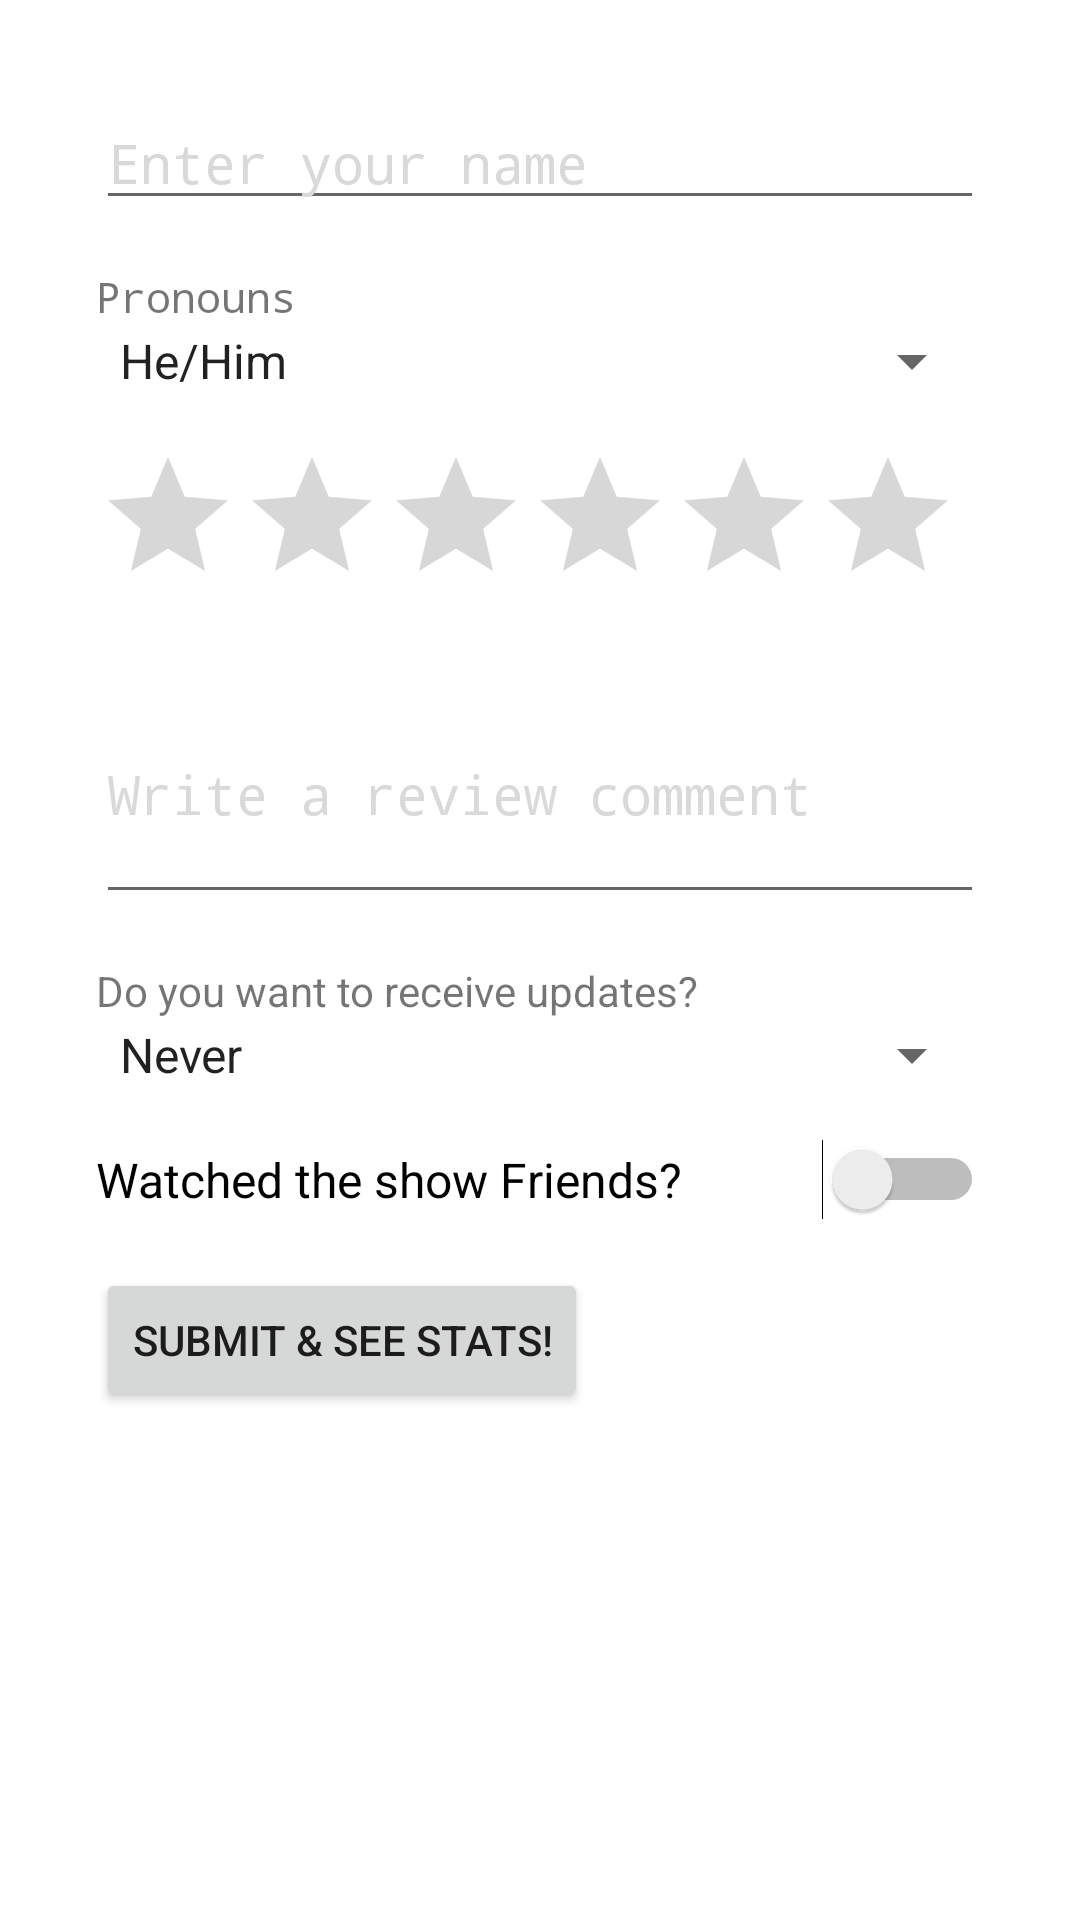

Reconstruct the res/layout file that produces this screen, plus the resources it refers to.
<!-- AndroidManifest.xml: application theme Theme.Navdrawer -->
<!-- res/layout/fragment_stat_view.xml -->
<?xml version="1.0" encoding="utf-8"?>
<ScrollView xmlns:android="http://schemas.android.com/apk/res/android"
    android:layout_width="match_parent"
    android:layout_height="match_parent">

    <LinearLayout
        android:layout_width="match_parent"
        android:layout_height="wrap_content"
        android:orientation="vertical"
        android:padding="16dp">

        
        <LinearLayout
            android:id="@+id/containerInputs"
            android:layout_width="match_parent"
            android:layout_height="match_parent"
            android:orientation="vertical"
            android:padding="16dp">

            <EditText
                android:id="@+id/etName"
                android:layout_width="match_parent"
                android:layout_height="wrap_content"
                android:fontFamily="monospace"
                android:hint="Enter your name"
                android:inputType="textPersonName"
                android:textColor="@color/secondaryColor"
                android:textColorHint="@color/secondaryColor" />

            <TextView
                android:id="@+id/textView3"
                android:layout_width="match_parent"
                android:layout_height="wrap_content"
                android:layout_marginTop="16dp"
                android:fontFamily="monospace"
                android:text="Pronouns" />

            <Spinner
                android:id="@+id/spPronouns"
                android:layout_width="match_parent"
                android:layout_height="wrap_content"
                android:entries="@array/pronouns_array" />

            <RatingBar
                android:id="@+id/rbReviewScore"
                android:layout_width="wrap_content"
                android:layout_height="wrap_content"
                android:layout_marginTop="16dp"
                android:numStars="6"
                android:stepSize="0.5" />

            <EditText
                android:id="@+id/etReviewComment"
                android:layout_width="match_parent"
                android:layout_height="wrap_content"
                android:layout_marginTop="16dp"
                android:fontFamily="monospace"
                android:hint="Write a review comment"
                android:inputType="textMultiLine"
                android:minLines="3"
                android:textColorHint="@color/secondaryColor" />

            <TextView
                android:id="@+id/textView4"
                android:layout_width="match_parent"
                android:layout_height="wrap_content"
                android:layout_marginTop="16dp"
                android:text="Do you want to receive updates?" />

            <Spinner
                android:id="@+id/spReceiveUpdates"
                android:layout_width="match_parent"
                android:layout_height="wrap_content"
                android:entries="@array/updates_array" />

            <Switch
                android:id="@+id/switchWatchedFriends"
                android:layout_width="match_parent"
                android:layout_height="wrap_content"
                android:layout_marginTop="16dp"
                android:text="Watched the show Friends?"
                android:textSize="16sp" />

            <Button
                android:id="@+id/btnSubmit"
                android:layout_width="wrap_content"
                android:layout_height="wrap_content"
                android:layout_marginTop="16dp"
                android:text="Submit &amp; See Stats!" />
        </LinearLayout>


        
        <LinearLayout
            android:id="@+id/containerSubmittedInfo"
            android:layout_width="match_parent"
            android:layout_height="wrap_content"
            android:layout_marginTop="32dp"
            android:orientation="vertical"
            android:visibility="gone">

            <TextView
                android:id="@+id/tvSubmittedInfo"
                android:layout_width="match_parent"
                android:layout_height="wrap_content"
                android:text="Submitted Information"
                android:textSize="18sp"
                android:textStyle="bold" />

            <TextView
                android:id="@+id/tvName"
                android:layout_width="match_parent"
                android:layout_height="wrap_content"
                android:layout_marginTop="8dp" />

            <TextView
                android:id="@+id/tvPronouns"
                android:layout_width="match_parent"
                android:layout_height="wrap_content" />

            <TextView
                android:id="@+id/tvReviewScore"
                android:layout_width="match_parent"
                android:layout_height="wrap_content" />

            <TextView
                android:id="@+id/tvReviewComment"
                android:layout_width="match_parent"
                android:layout_height="wrap_content" />

            <TextView
                android:id="@+id/tvReceiveUpdates"
                android:layout_width="match_parent"
                android:layout_height="wrap_content" />

            <TextView
                android:id="@+id/tvWatchedFriends"
                android:layout_width="match_parent"
                android:layout_height="wrap_content" />

            <TextView
                android:id="@+id/tvAppTime"
                android:layout_width="wrap_content"
                android:layout_height="wrap_content"
                android:textSize="24sp"
                android:text="You've had the app open for 0 seconds!" />

            <Button
                android:id="@+id/btnEditReview"
                android:layout_width="wrap_content"
                android:layout_height="wrap_content"
                android:layout_marginTop="16dp"
                android:text="Edit Review" />

        </LinearLayout>
    </LinearLayout>
</ScrollView>
<!-- resources referenced by this layout -->
<resources>
  <string-array name="pronouns_array">
          <item>He/Him</item>
          <item>She/Her</item>
          <item>They/Them</item>
          <item>Other</item>
      </string-array>
  <string-array name="updates_array">
          <item>Never</item>
          <item>Always</item>
      </string-array>
  <color name="secondaryColor">#d9d9d9</color>
  <style name="Theme.Navdrawer" parent="Theme.MaterialComponents.DayNight.DarkActionBar">
          
          <item name="colorPrimary">@color/primaryColor</item>
          <item name="colorPrimaryVariant">#212227</item>
          <item name="colorOnPrimary">#212227</item>
          
          <item name="colorSecondary">@color/primaryColor</item>
          <item name="colorSecondaryVariant">@color/primaryColor</item>
          <item name="colorOnSecondary">#212227</item>
          
          <item name="android:statusBarColor">?attr/colorPrimaryVariant</item>
          
      </style>
  <color name="primaryColor">#ec7b3f</color>
</resources>
